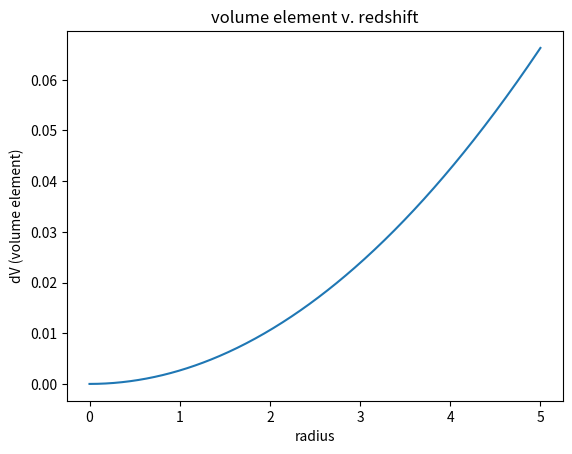

Source code (Python):
import numpy as np
import math
import matplotlib.pyplot as plt

def volumesphere(r):
	return (4/3)*math.pi*r**3

def v(side1,side2,r):
	return (1-math.cos(side1))*side2/(4*math.pi) *volumesphere(r)

def dv(side1,side2,r):
	return (1-math.cos(side1))*side2*r**2

#s1 and s2 in degrees
s1=10
s2=10
radius=5
#--------------
s1=s1*math.pi/180
s2=s2*math.pi/180
#s1 and s2 are now in radians

x=np.arange(0,radius+.01,.01)
x1=[v(s1,s2,i) for i in x]
y1=[dv(s1,s2,i) for i in x]

plt.plot(x,y1)
plt.title("volume element v. redshift")
plt.xlabel("radius")
#plt.ylabel("volume of sphere section")
plt.ylabel("dV (volume element)")
plt.savefig('normalvolumeelement.png', dpi=80)
#plt.show()
